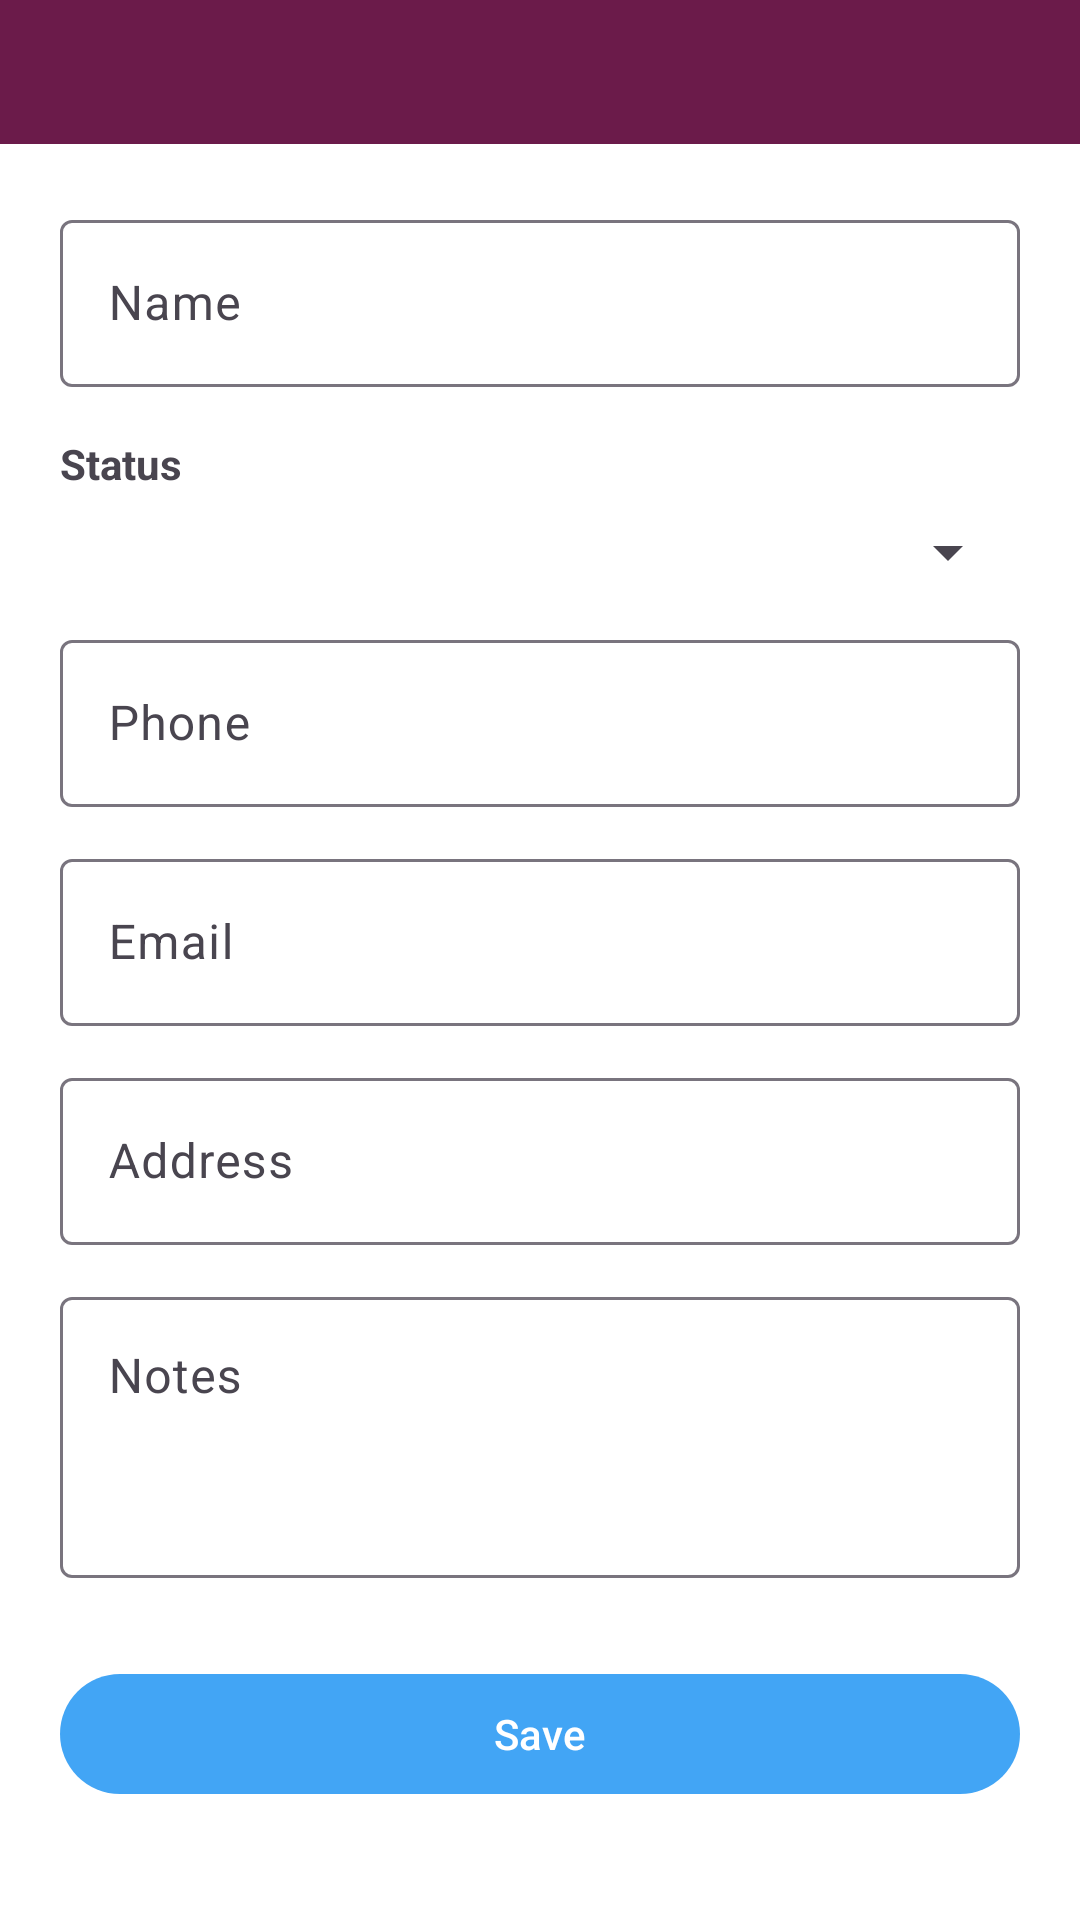

Android layout source for this screen:
<!-- AndroidManifest.xml: application theme Theme.CalendarNotes -->
<!-- res/layout/activity_person_form.xml -->
<?xml version="1.0" encoding="utf-8"?>
<LinearLayout xmlns:android="http://schemas.android.com/apk/res/android"
    android:layout_width="match_parent"
    android:layout_height="match_parent"
    android:fitsSystemWindows="true"
    android:orientation="vertical">

    <include
        android:id="@+id/appHeader"
        layout="@layout/include_app_header"
        android:layout_width="match_parent"
        android:layout_height="48dp" />

    <ScrollView
        android:layout_width="match_parent"
        android:layout_height="0dp"
        android:layout_weight="1"
        android:fillViewport="true">

        <LinearLayout
            android:layout_width="match_parent"
            android:layout_height="wrap_content"
            android:orientation="vertical"
            android:padding="20dp">

            <com.google.android.material.textfield.TextInputLayout
                android:layout_width="match_parent"
                android:layout_height="wrap_content"
                android:hint="@string/person_name">

                <com.google.android.material.textfield.TextInputEditText
                    android:id="@+id/etPersonName"
                    android:layout_width="match_parent"
                    android:layout_height="wrap_content"
                    android:inputType="textPersonName" />
            </com.google.android.material.textfield.TextInputLayout>

            <TextView
                android:layout_width="wrap_content"
                android:layout_height="wrap_content"
                android:layout_marginTop="16dp"
                android:text="@string/person_status"
                android:textStyle="bold" />

            <Spinner
                android:id="@+id/spinnerPersonStatus"
                android:layout_width="match_parent"
                android:layout_height="wrap_content"
                android:layout_marginTop="8dp" />

            <com.google.android.material.textfield.TextInputLayout
                android:layout_width="match_parent"
                android:layout_height="wrap_content"
                android:layout_marginTop="12dp"
                android:hint="@string/person_phone">

                <com.google.android.material.textfield.TextInputEditText
                    android:id="@+id/etPersonPhone"
                    android:layout_width="match_parent"
                    android:layout_height="wrap_content"
                    android:inputType="phone" />
            </com.google.android.material.textfield.TextInputLayout>

            <com.google.android.material.textfield.TextInputLayout
                android:layout_width="match_parent"
                android:layout_height="wrap_content"
                android:layout_marginTop="12dp"
                android:hint="@string/person_email">

                <com.google.android.material.textfield.TextInputEditText
                    android:id="@+id/etPersonEmail"
                    android:layout_width="match_parent"
                    android:layout_height="wrap_content"
                    android:inputType="textEmailAddress" />
            </com.google.android.material.textfield.TextInputLayout>

            <com.google.android.material.textfield.TextInputLayout
                android:layout_width="match_parent"
                android:layout_height="wrap_content"
                android:layout_marginTop="12dp"
                android:hint="@string/person_address">

                <com.google.android.material.textfield.TextInputEditText
                    android:id="@+id/etPersonAddress"
                    android:layout_width="match_parent"
                    android:layout_height="wrap_content"
                    android:inputType="textPostalAddress" />
            </com.google.android.material.textfield.TextInputLayout>

            <com.google.android.material.textfield.TextInputLayout
                android:layout_width="match_parent"
                android:layout_height="wrap_content"
                android:layout_marginTop="12dp"
                android:hint="@string/person_notes">

                <com.google.android.material.textfield.TextInputEditText
                    android:id="@+id/etPersonNotes"
                    android:layout_width="match_parent"
                    android:layout_height="wrap_content"
                    android:gravity="top|start"
                    android:minLines="3" />
            </com.google.android.material.textfield.TextInputLayout>

            <com.google.android.material.button.MaterialButton
                android:id="@+id/btnSavePerson"
                android:layout_width="match_parent"
                android:layout_height="wrap_content"
                android:layout_marginTop="28dp"
                android:text="@string/save" />
        </LinearLayout>
    </ScrollView>
</LinearLayout>
<!-- res/layout/include_app_header.xml (included above) -->
<?xml version="1.0" encoding="utf-8"?>
<LinearLayout xmlns:android="http://schemas.android.com/apk/res/android"
    xmlns:app="http://schemas.android.com/apk/res-auto"
    android:id="@+id/appHeader"
    android:layout_width="match_parent"
    android:layout_height="48dp"
    android:background="@color/calendar_header_background"
    android:gravity="center_vertical"
    android:orientation="horizontal"
    android:paddingStart="4dp"
    android:paddingEnd="4dp">

    <ImageButton
        android:id="@+id/btnHeaderNav"
        android:layout_width="40dp"
        android:layout_height="40dp"
        android:background="?attr/selectableItemBackgroundBorderless"
        android:contentDescription="@string/menu_open"
        android:padding="8dp"
        android:scaleType="centerInside"
        android:src="@drawable/ic_menu_hamburger" />

    <LinearLayout
        android:id="@+id/btnHeaderTitle"
        android:layout_width="0dp"
        android:layout_height="match_parent"
        android:layout_weight="1"
        android:background="?attr/selectableItemBackground"
        android:gravity="center_vertical"
        android:orientation="horizontal"
        android:paddingStart="4dp"
        android:paddingEnd="4dp">

        <TextView
            android:id="@+id/tvHeaderTitle"
            android:layout_width="wrap_content"
            android:layout_height="wrap_content"
            android:ellipsize="end"
            android:includeFontPadding="false"
            android:maxLines="1"
            android:textColor="@color/calendar_header_text"
            android:textSize="20sp"
            android:textStyle="bold" />

        <ImageView
            android:id="@+id/ivHeaderChevron"
            android:layout_width="16dp"
            android:layout_height="16dp"
            android:layout_marginStart="2dp"
            android:contentDescription="@null"
            android:src="@drawable/ic_chevron_down"
            android:visibility="gone"
            app:tint="@color/calendar_header_text" />
    </LinearLayout>

    <LinearLayout
        android:id="@+id/calendarViewSwitcher"
        android:layout_width="wrap_content"
        android:layout_height="wrap_content"
        android:gravity="center_vertical"
        android:orientation="horizontal"
        android:paddingEnd="2dp"
        android:visibility="gone">

        <TextView
            android:id="@+id/btnViewDay"
            android:layout_width="wrap_content"
            android:layout_height="wrap_content"
            android:background="?attr/selectableItemBackgroundBorderless"
            android:paddingHorizontal="8dp"
            android:paddingVertical="6dp"
            android:text="@string/menu_view_day"
            android:textColor="@color/calendar_header_text"
            android:textSize="13sp" />

        <TextView
            android:id="@+id/btnViewWeek"
            android:layout_width="wrap_content"
            android:layout_height="wrap_content"
            android:background="?attr/selectableItemBackgroundBorderless"
            android:paddingHorizontal="8dp"
            android:paddingVertical="6dp"
            android:text="@string/menu_view_week"
            android:textColor="@color/calendar_header_text"
            android:textSize="13sp" />

        <TextView
            android:id="@+id/btnViewMonth"
            android:layout_width="wrap_content"
            android:layout_height="wrap_content"
            android:background="?attr/selectableItemBackgroundBorderless"
            android:paddingHorizontal="8dp"
            android:paddingVertical="6dp"
            android:text="@string/menu_view_month"
            android:textColor="@color/calendar_header_text"
            android:textSize="13sp" />
    </LinearLayout>

    <ImageButton
        android:id="@+id/btnHeaderOverflow"
        android:layout_width="40dp"
        android:layout_height="40dp"
        android:background="?attr/selectableItemBackgroundBorderless"
        android:contentDescription="@string/menu_more"
        android:padding="8dp"
        android:scaleType="centerInside"
        android:src="@drawable/ic_more_vert" />
</LinearLayout>
<!-- resources referenced by this layout -->
<resources>
  <color name="calendar_header_background">#FF6B1B4A</color>
  <color name="calendar_header_text">#FFFFFFFF</color>
  <!-- drawable ic_chevron_down (drawable) -->
  <?xml version="1.0" encoding="utf-8"?>
  <vector xmlns:android="http://schemas.android.com/apk/res/android"
      android:width="20dp"
      android:height="20dp"
      android:viewportWidth="24"
      android:viewportHeight="24">
      <path
          android:fillColor="@android:color/white"
          android:pathData="M7.41,8.59L12,13.17l4.59,-4.58L18,10l-6,6l-6,-6L7.41,8.59z" />
  </vector>
  <string name="menu_more">More options</string>
  <string name="menu_open">Open menu</string>
  <string name="menu_view_day">Day</string>
  <string name="menu_view_month">Month</string>
  <string name="menu_view_week">Week</string>
  <string name="person_address">Address</string>
  <string name="person_email">Email</string>
  <string name="person_name">Name</string>
  <string name="person_notes">Notes</string>
  <string name="person_phone">Phone</string>
  <string name="person_status">Status</string>
  <string name="save">Save</string>
  <style name="Theme.CalendarNotes" parent="Base.Theme.CalendarNotes" />
  <style name="Base.Theme.CalendarNotes" parent="Theme.Material3.DayNight.NoActionBar">
          
          <item name="colorPrimary">@color/light_blue</item>
          <item name="android:windowBackground">@android:color/white</item>
      </style>
  <color name="light_blue">#FF42A5F5</color>
</resources>
